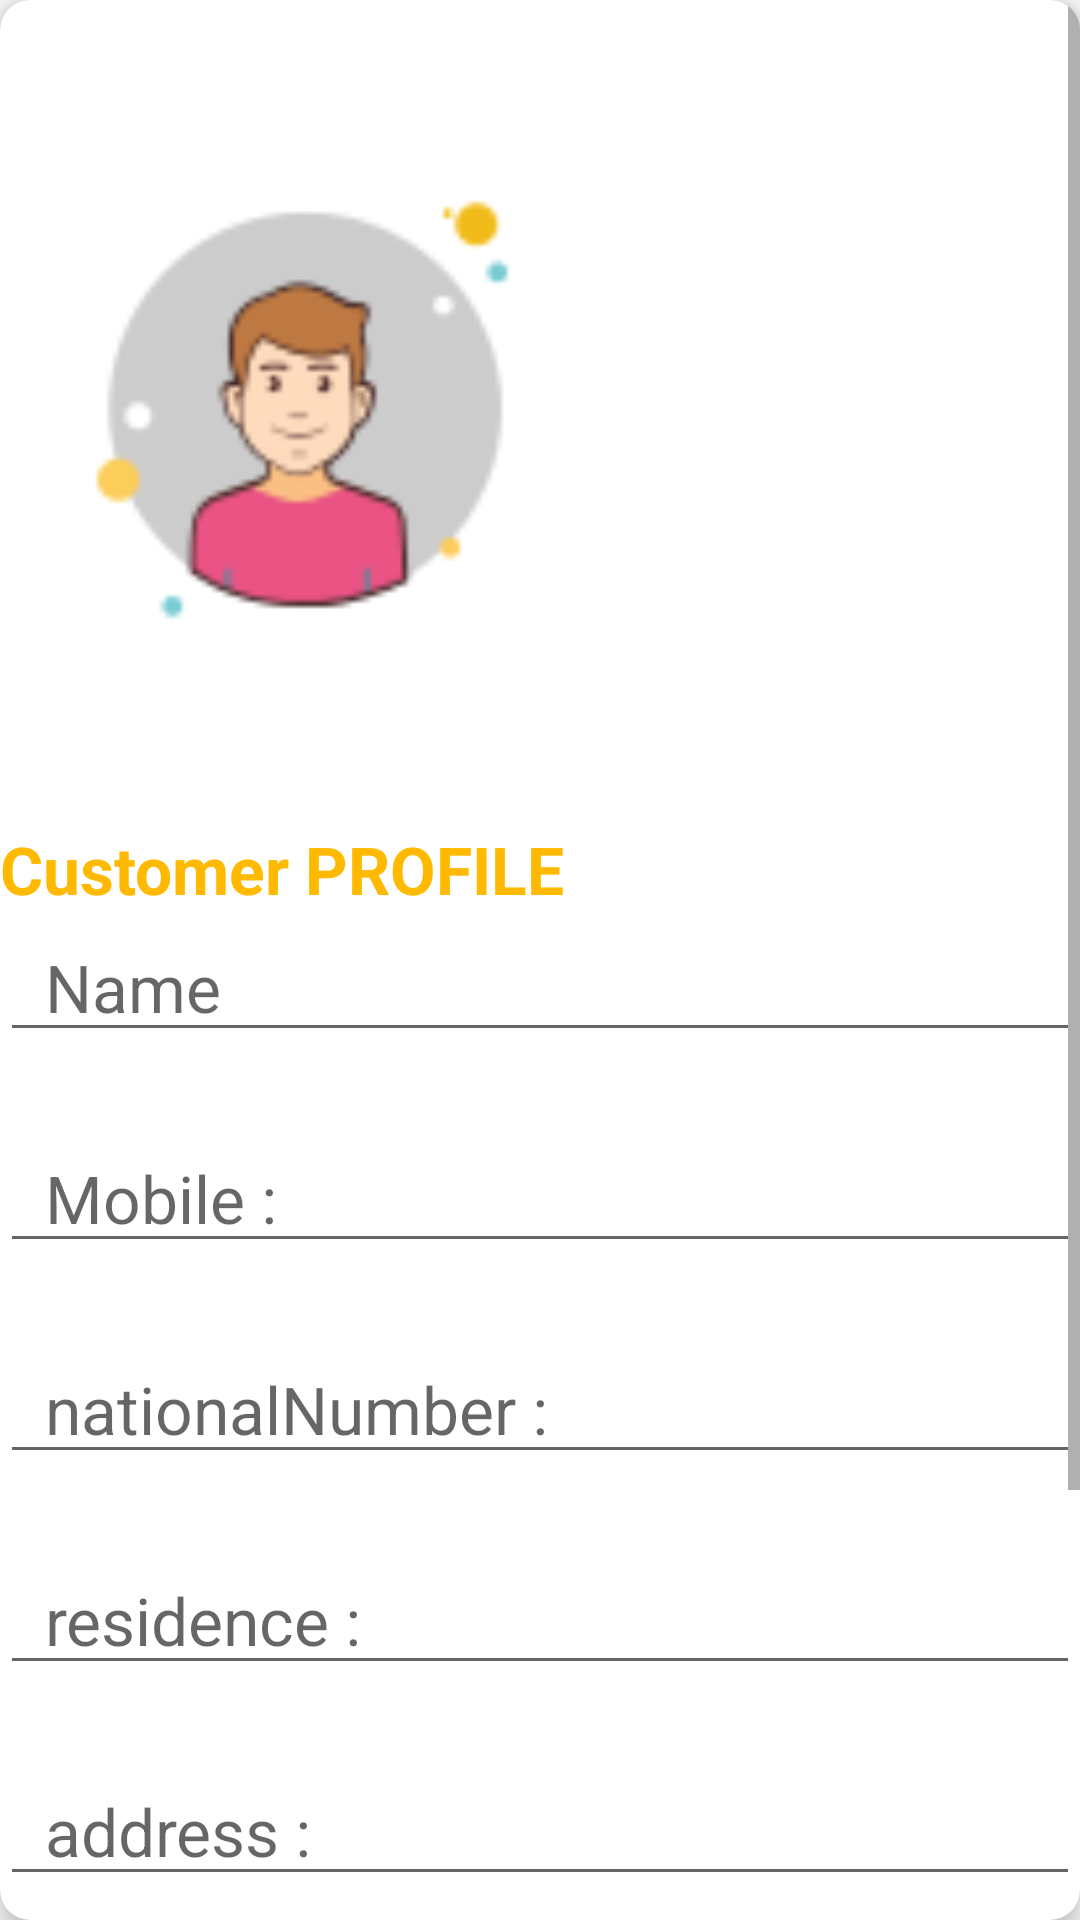

Reconstruct the res/layout file that produces this screen, plus the resources it refers to.
<!-- AndroidManifest.xml: application theme AppTheme -->
<!-- res/layout/custom_layout.xml -->
<?xml version="1.0" encoding="utf-8"?>
    <android.support.v7.widget.CardView xmlns:android="http://schemas.android.com/apk/res/android"
        android:orientation="horizontal" android:layout_width="500dp"
        xmlns:card_view="http://schemas.android.com/apk/res-auto"
        android:layout_margin="1dp"
        card_view:cardCornerRadius="10dp"
        card_view:cardElevation="5dp"

        android:layout_height="match_parent">


<ScrollView
    android:layout_width="match_parent"
    android:layout_height="match_parent">
    <LinearLayout
        android:layout_width="match_parent"
        android:orientation="vertical"
        android:layout_height="match_parent">

        <ImageView
            android:id="@+id/image"
            android:layout_width="190dp"
            android:layout_height="275dp"
            android:paddingLeft="15dp"
            android:scaleType="fitCenter"
            android:src="@drawable/user"
            android:layout_alignParentLeft="true"
            android:layout_alignParentStart="true"
            android:layout_below="@+id/nationalNumberEditTxt" />



        <TextView
            android:id="@+id/profile"
            android:layout_width="wrap_content"
            android:layout_height="wrap_content"
            android:textStyle="bold"
            android:textColor="@color/colorAccent"
            android:text="Customer PROFILE"
            android:textAppearance="?android:attr/textAppearanceLarge"
            android:layout_below="@+id/image"
            android:layout_alignParentLeft="true"
            android:layout_alignParentStart="true" />


        <EditText
            android:id="@+id/nameEditTxt"
            android:layout_width="match_parent"
            android:layout_height="wrap_content"
            android:layout_alignParentLeft="true"
            android:layout_below="@+id/profile"
            android:hint="Name"
            android:paddingLeft="15dp"
            android:textAppearance="?android:attr/textAppearanceLarge" />


        <EditText
            android:id="@+id/mobileNumberEditTxt"
            android:layout_width="match_parent"
            android:layout_height="wrap_content"
            android:layout_alignParentLeft="true"
            android:layout_below="@+id/nameTxt"
            android:layout_marginTop="24dp"
            android:hint="Mobile : "
            android:paddingLeft="15dp"
            android:textAppearance="?android:attr/textAppearanceLarge" />


        <EditText
            android:id="@+id/nationalNumberEditTxt"
            android:layout_width="match_parent"
            android:layout_height="wrap_content"
            android:layout_alignParentLeft="true"
            android:layout_below="@+id/nameTxt"
            android:layout_marginTop="24dp"
            android:hint="nationalNumber : "
            android:paddingLeft="15dp"
            android:textAppearance="?android:attr/textAppearanceLarge" />


        <EditText
            android:id="@+id/residenceEditTxt"
            android:layout_width="match_parent"
            android:layout_height="wrap_content"
            android:layout_alignParentLeft="true"
            android:layout_below="@+id/nameTxt"
            android:layout_marginTop="24dp"
            android:hint="residence : "
            android:paddingLeft="15dp"
            android:textAppearance="?android:attr/textAppearanceLarge" />


        <EditText
            android:id="@+id/addressEditTxt"
            android:layout_width="match_parent"
            android:layout_height="wrap_content"
            android:layout_alignParentLeft="true"
            android:layout_below="@+id/nameTxt"
            android:layout_marginTop="24dp"
            android:hint="address : "
            android:paddingLeft="15dp"
            android:textAppearance="?android:attr/textAppearanceLarge" />


        <EditText
            android:id="@+id/cardNumberEditTxt"
            android:layout_width="match_parent"
            android:layout_height="wrap_content"
            android:layout_alignParentLeft="true"
            android:layout_below="@+id/nameTxt"
            android:layout_marginTop="24dp"
            android:hint="cardNumber : "
            android:paddingLeft="15dp"
            android:textAppearance="?android:attr/textAppearanceLarge" />


        <EditText
            android:id="@+id/vehicleNumberEditTxt"
            android:layout_width="match_parent"
            android:layout_height="wrap_content"
            android:layout_alignParentLeft="true"
            android:layout_below="@+id/nameTxt"
            android:layout_marginTop="24dp"
            android:hint="vehicleNumber : "
            android:paddingLeft="15dp"
            android:textAppearance="?android:attr/textAppearanceLarge" />

        <LinearLayout
            android:layout_width="match_parent"
            android:layout_height="52dp"
            android:gravity="center_vertical|end"
            android:orientation="horizontal"
            android:id="@+id/linear1"
            android:padding="8dp"
            android:layout_alignParentBottom="true"
            android:layout_alignParentLeft="true"
            android:layout_alignParentStart="true">

            <Button
                android:layout_width="wrap_content"
                android:layout_height="wrap_content"

                android:padding="5dp"
                android:textAppearance="?android:attr/textAppearanceMedium"
                android:gravity="center_vertical|center_horizontal"
                android:text="Save"

                android:id="@+id/saveBtn" />
            <Button
                android:layout_width="wrap_content"
                android:layout_height="wrap_content"

                android:padding="5dp"
                android:textAppearance="?android:attr/textAppearanceMedium"
                android:gravity="center_vertical|center_horizontal"
                android:text="Retrieve"

                android:id="@+id/retrieveBtn" />


        </LinearLayout>

    </LinearLayout>

</ScrollView>


    </android.support.v7.widget.CardView>
<!-- resources referenced by this layout -->
<resources>
  <color name="colorAccent">#feb900</color>
  <!-- drawable user: png bitmap (drawable-xhdpi, 5184 bytes) -->
  <style name="AppTheme" parent="Theme.AppCompat.Light">
          
          <item name="colorPrimary">@color/colorPrimary</item>
          <item name="colorPrimaryDark">@color/colorPrimaryDark</item>
          <item name="colorAccent">@color/colorAccent</item>
          <item name="windowActionBar">false</item>
          <item name="windowNoTitle">true</item>
          <item name="colorControlActivated">@color/colorAccent</item>
          <item name="android:typeface">monospace</item>
      </style>
  <color name="colorPrimary">#57585a</color>
  <color name="colorPrimaryDark">#575756</color>
</resources>
